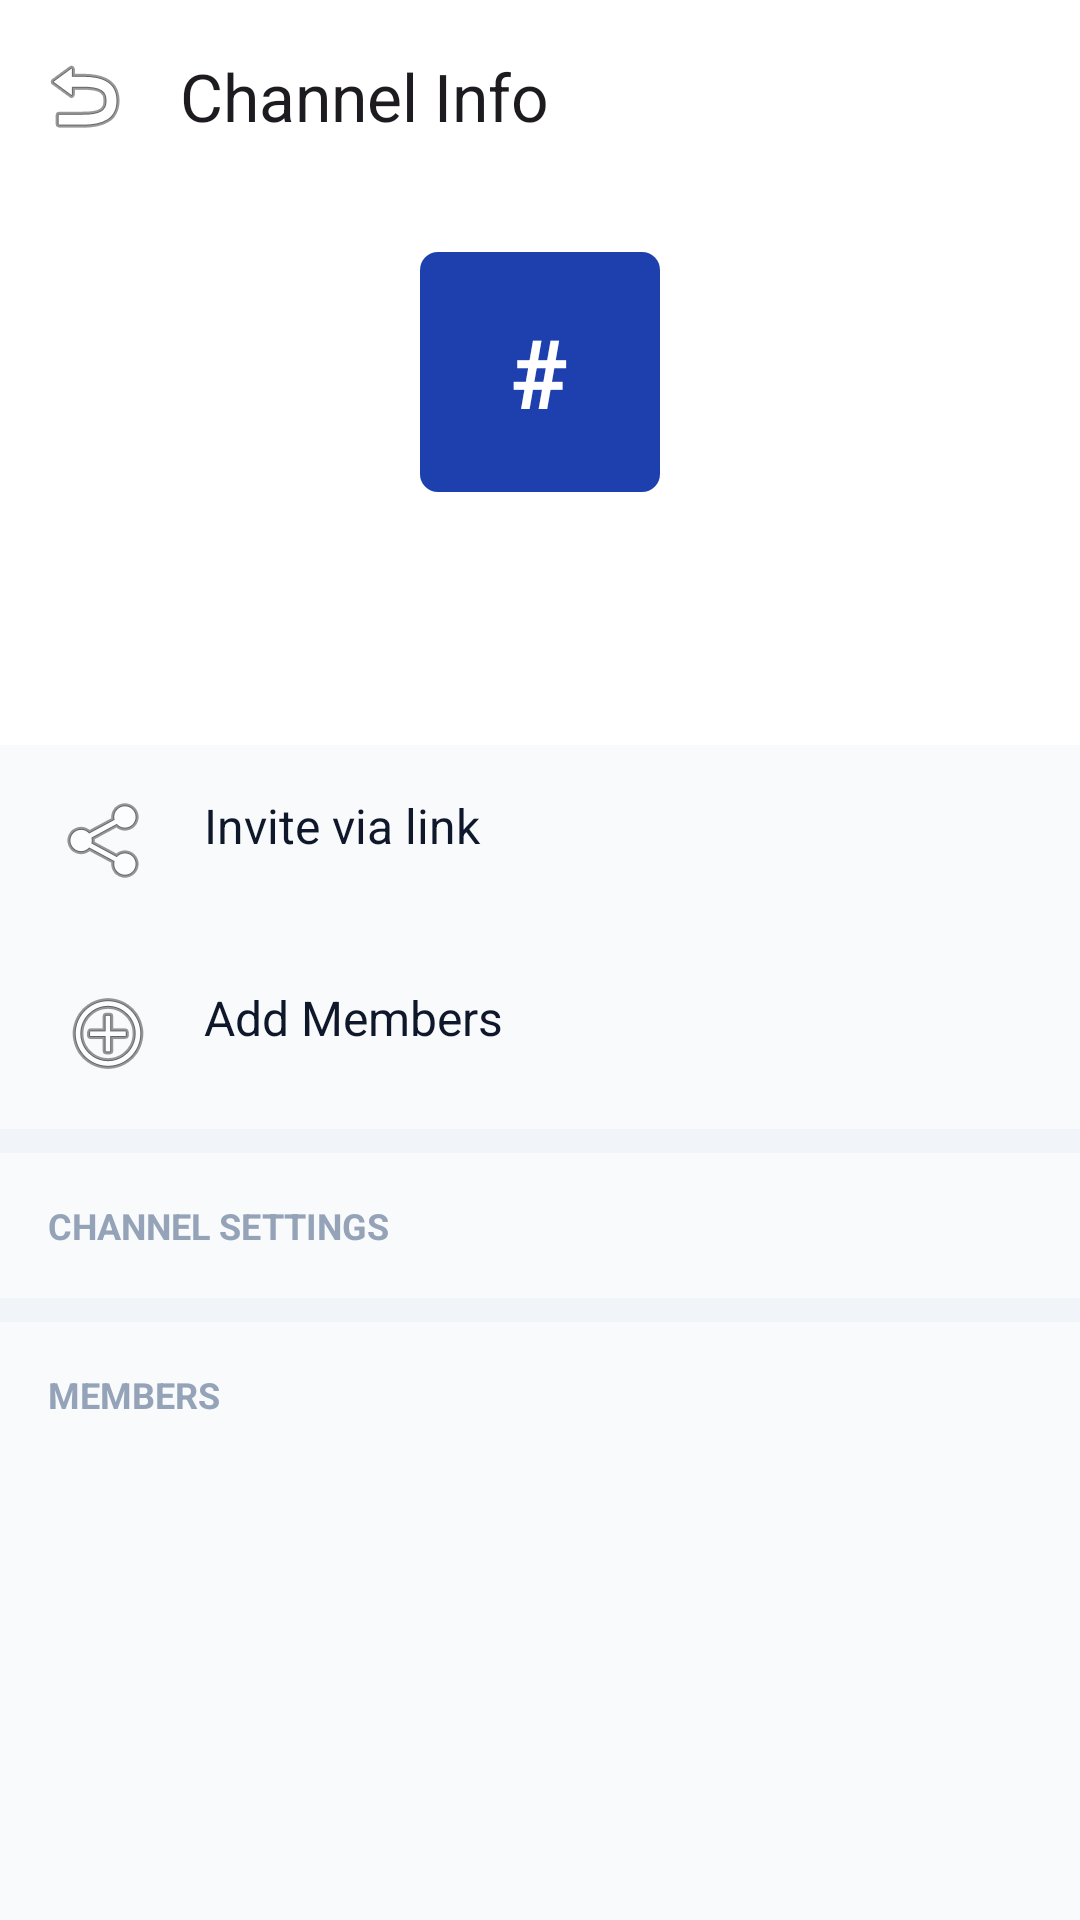

This screen was rendered from an Android layout file. Write that file and the resources it references.
<!-- AndroidManifest.xml: application theme Theme.CU_Orbit -->
<!-- res/layout/fragment_channel_info.xml -->
<?xml version="1.0" encoding="utf-8"?>
<androidx.coordinatorlayout.widget.CoordinatorLayout xmlns:android="http://schemas.android.com/apk/res/android"
    xmlns:app="http://schemas.android.com/apk/res-auto"
    xmlns:tools="http://schemas.android.com/tools"
    android:layout_width="match_parent"
    android:layout_height="match_parent"
    android:background="@color/surface_0">

    <com.google.android.material.appbar.AppBarLayout
        android:id="@+id/app_bar"
        android:layout_width="match_parent"
        android:layout_height="wrap_content"
        android:background="@color/surface_1">

        <com.google.android.material.appbar.MaterialToolbar
            android:id="@+id/toolbar"
            android:layout_width="match_parent"
            android:layout_height="?attr/actionBarSize"
            app:navigationIcon="@android:drawable/ic_menu_revert"
            app:title="Channel Info" />

        <LinearLayout
            android:layout_width="match_parent"
            android:layout_height="wrap_content"
            android:gravity="center"
            android:orientation="vertical"
            android:padding="20dp">

            <FrameLayout
                android:layout_width="80dp"
                android:layout_height="80dp"
                android:background="@drawable/bg_workspace_icon">
                <TextView
                    android:id="@+id/text_channel_initials"
                    android:layout_width="wrap_content"
                    android:layout_height="wrap_content"
                    android:layout_gravity="center"
                    android:text="#"
                    android:textColor="@color/white"
                    android:textSize="32sp"
                    android:textStyle="bold" />
            </FrameLayout>

            <TextView
                android:id="@+id/text_channel_name"
                android:layout_width="wrap_content"
                android:layout_height="wrap_content"
                android:layout_marginTop="12dp"
                android:textColor="@color/text_primary"
                android:textSize="22sp"
                android:textStyle="bold"
                tools:text="# general" />

            <TextView
                android:id="@+id/text_member_count"
                android:layout_width="wrap_content"
                android:layout_height="wrap_content"
                android:layout_marginTop="4dp"
                android:textColor="@color/text_secondary"
                android:textSize="14sp"
                tools:text="15 members" />
        </LinearLayout>
    </com.google.android.material.appbar.AppBarLayout>

    <androidx.core.widget.NestedScrollView
        android:layout_width="match_parent"
        android:layout_height="match_parent"
        app:layout_behavior="@string/appbar_scrolling_view_behavior">

        <LinearLayout
            android:layout_width="match_parent"
            android:layout_height="wrap_content"
            android:orientation="vertical">

            <TextView
                style="@style/ProfileOption"
                android:id="@+id/action_invite_link"
                android:text="Invite via link"
                android:drawableStart="@android:drawable/ic_menu_share" />

            <TextView
                style="@style/ProfileOption"
                android:id="@+id/action_add_members"
                android:text="Add Members"
                android:drawableStart="@android:drawable/ic_menu_add" />

            <View
                android:layout_width="match_parent"
                android:layout_height="8dp"
                android:background="@color/surface_2" />

            <TextView
                android:layout_width="wrap_content"
                android:layout_height="wrap_content"
                android:padding="16dp"
                android:text="CHANNEL SETTINGS"
                android:textColor="@color/text_muted"
                android:textSize="12sp"
                android:textStyle="bold" />

            <com.google.android.material.switchmaterial.SwitchMaterial
                android:id="@+id/switch_restricted_messaging"
                android:layout_width="match_parent"
                android:layout_height="wrap_content"
                android:padding="16dp"
                android:text="Only admins can send messages"
                android:textColor="@color/text_primary"
                android:visibility="gone"
                tools:visibility="visible" />

            <com.google.android.material.switchmaterial.SwitchMaterial
                android:id="@+id/switch_info_restricted"
                android:layout_width="match_parent"
                android:layout_height="wrap_content"
                android:padding="16dp"
                android:text="Only admins can edit info"
                android:textColor="@color/text_primary"
                android:visibility="gone"
                tools:visibility="visible" />

            <com.google.android.material.switchmaterial.SwitchMaterial
                android:id="@+id/switch_approval_required"
                android:layout_width="match_parent"
                android:layout_height="wrap_content"
                android:padding="16dp"
                android:text="Approve new members"
                android:textColor="@color/text_primary"
                android:visibility="gone"
                tools:visibility="visible" />

            <View
                android:layout_width="match_parent"
                android:layout_height="8dp"
                android:background="@color/surface_2" />

            <TextView
                android:layout_width="wrap_content"
                android:layout_height="wrap_content"
                android:padding="16dp"
                android:text="MEMBERS"
                android:textColor="@color/text_muted"
                android:textSize="12sp"
                android:textStyle="bold" />

            <androidx.recyclerview.widget.RecyclerView
                android:id="@+id/recycler_members"
                android:layout_width="match_parent"
                android:layout_height="wrap_content"
                android:nestedScrollingEnabled="false"
                tools:listitem="@layout/item_dm" />

            <TextView
                style="@style/ProfileOption"
                android:id="@+id/action_delete_channel"
                android:text="Delete Channel"
                android:textColor="@color/orbit_error"
                android:drawableStart="@android:drawable/ic_menu_delete"
                app:drawableTint="@color/orbit_error"
                android:visibility="gone" />

            <View
                android:layout_width="match_parent"
                android:layout_height="20dp" />

        </LinearLayout>
    </androidx.core.widget.NestedScrollView>

</androidx.coordinatorlayout.widget.CoordinatorLayout>
<!-- res/layout/item_dm.xml (included above) -->
<?xml version="1.0" encoding="utf-8"?>
<LinearLayout xmlns:android="http://schemas.android.com/apk/res/android"
    xmlns:app="http://schemas.android.com/apk/res-auto"
    xmlns:tools="http://schemas.android.com/tools"
    android:layout_width="match_parent"
    android:layout_height="wrap_content"
    android:background="?attr/selectableItemBackground"
    android:gravity="center_vertical"
    android:orientation="horizontal"
    android:paddingHorizontal="14dp"
    android:paddingVertical="9dp">

    <FrameLayout
        android:layout_width="30dp"
        android:layout_height="30dp">

        <com.google.android.material.imageview.ShapeableImageView
            android:id="@+id/image_avatar"
            android:layout_width="match_parent"
            android:layout_height="match_parent"
            android:scaleType="centerCrop"
            android:src="@drawable/ic_person"
            app:shapeAppearanceOverlay="@style/CircleImage" />

        <View
            android:id="@+id/view_presence"
            android:layout_width="9dp"
            android:layout_height="9dp"
            android:layout_gravity="bottom|end"
            android:background="@drawable/bg_presence_online"
            android:elevation="1dp" />
    </FrameLayout>

    <LinearLayout
        android:layout_width="0dp"
        android:layout_height="wrap_content"
        android:layout_marginStart="10dp"
        android:layout_weight="1"
        android:orientation="vertical">

        <TextView
            android:id="@+id/text_user_name"
            android:layout_width="wrap_content"
            android:layout_height="wrap_content"
            android:textColor="@color/text_secondary"
            android:textSize="14sp"
            tools:text="Lavanya Cutm" />

        <TextView
            android:id="@+id/text_last_preview"
            android:layout_width="match_parent"
            android:layout_height="wrap_content"
            android:ellipsize="end"
            android:maxLines="1"
            android:textColor="@color/text_muted"
            android:textSize="12sp"
            tools:text="Voice message · 0:14" />
    </LinearLayout>

    <LinearLayout
        android:layout_width="wrap_content"
        android:layout_height="wrap_content"
        android:gravity="end"
        android:orientation="vertical">

        <TextView
            android:id="@+id/text_last_time"
            android:layout_width="wrap_content"
            android:layout_height="wrap_content"
            android:textColor="@color/text_muted"
            android:textSize="11sp"
            tools:text="11:30" />

        <TextView
            android:id="@+id/text_unread_badge"
            android:layout_width="wrap_content"
            android:layout_height="wrap_content"
            android:layout_marginTop="4dp"
            android:background="@drawable/bg_badge_accent"
            android:minWidth="16dp"
            android:paddingHorizontal="5dp"
            android:paddingVertical="1dp"
            android:textColor="@color/white"
            android:textSize="11sp"
            android:textStyle="bold"
            android:visibility="gone"
            tools:text="1"
            tools:visibility="visible" />

        <ImageView
            android:id="@+id/image_dm_pin"
            android:layout_width="14dp"
            android:layout_height="14dp"
            android:layout_marginTop="4dp"
            android:src="@drawable/ic_pin_chat"
            android:visibility="gone"
            app:tint="@color/text_muted"
            tools:visibility="visible" />
    </LinearLayout>

    
    <ImageView
        android:id="@+id/image_last_status"
        android:layout_width="0dp"
        android:layout_height="0dp"
        android:visibility="gone" />

</LinearLayout>
<!-- resources referenced by this layout -->
<resources>
  <color name="orbit_error">#EF4444</color>
  <color name="surface_0">#F8FAFC</color>
  <color name="surface_1">#FFFFFF</color>
  <color name="surface_2">#F1F5F9</color>
  <color name="text_muted">#94A3B8</color>
  <color name="text_primary">#0F172A</color>
  <color name="text_secondary">#475569</color>
  <color name="white">#FFFFFFFF</color>
  <!-- drawable bg_badge_accent (drawable) -->
  <?xml version="1.0" encoding="utf-8"?>
  <shape xmlns:android="http://schemas.android.com/apk/res/android">
      <solid android:color="@color/fill_accent" />
      <corners android:radius="10dp" />
  </shape>
  <!-- drawable bg_presence_online (drawable) -->
  <?xml version="1.0" encoding="utf-8"?>
  <shape xmlns:android="http://schemas.android.com/apk/res/android">
      <solid android:color="@color/orbit_success" />
      <corners android:radius="4.5dp" />
      <stroke android:width="2dp" android:color="@color/surface_1" />
  </shape>
  <!-- drawable bg_workspace_icon (drawable) -->
  <?xml version="1.0" encoding="utf-8"?>
  <shape xmlns:android="http://schemas.android.com/apk/res/android">
      <solid android:color="@color/orbit_primary" />
      <corners android:radius="6dp" />
  </shape>
  <!-- drawable ic_pin_chat (drawable) -->
  <vector xmlns:android="http://schemas.android.com/apk/res/android"
      android:width="24dp"
      android:height="24dp"
      android:viewportWidth="24"
      android:viewportHeight="24"
      android:tint="@color/text_primary">
    <path
        android:fillColor="@android:color/white"
        android:pathData="M16,9V4l1,0c0.55,0 1,-0.45 1,-1v0c0,-0.55 -0.45,-1 -1,-1H7C6.45,2 6,2.45 6,3v0c0,0.55 0.45,1 1,1l1,0v5c0,1.66 -1.24,3.11 -2.85,3.4c-0.16,0.03 -0.26,0.17 -0.26,0.33v0c0,0.15 0.11,0.27 0.26,0.3c0.61,0.11 1.25,0.17 1.9,0.17l0.95,0v6.5c0,0.55 0.45,1 1,1h0c0.55,0 1,-0.45 1,-1V13.2l0.95,0c0.65,0 1.29,-0.06 1.9,-0.17c0.15,-0.03 0.26,-0.15 0.26,-0.3v0c0,-0.16 -0.1,-0.3 -0.26,-0.33C17.24,12.11 16,10.66 16,9z"/>
  </vector>
  <style name="CircleImage" parent="">
          <item name="cornerSize">50%</item>
      </style>
  <style name="ProfileOption" parent="">
          <item name="android:layout_width">match_parent</item>
          <item name="android:layout_height">wrap_content</item>
          <item name="android:paddingTop">16dp</item>
          <item name="android:paddingBottom">16dp</item>
          <item name="android:paddingLeft">20dp</item>
          <item name="android:paddingRight">20dp</item>
          <item name="android:textColor">@color/orbit_text_primary</item>
          <item name="android:textSize">16sp</item>
          <item name="android:drawablePadding">16dp</item>
          <item name="android:background">?attr/selectableItemBackground</item>
      </style>
  <style name="Theme.CU_Orbit" parent="Base.Theme.CU_Orbit" />
  <color name="fill_accent">#1E40AF</color>
  <color name="orbit_success">#10B981</color>
  <color name="orbit_primary">#1E40AF</color>
  <color name="orbit_text_primary">@color/text_primary</color>
  <style name="Base.Theme.CU_Orbit" parent="Theme.Material3.DayNight.NoActionBar">
          
          <item name="colorPrimary">@color/orbit_primary</item>
          <item name="colorSecondary">@color/orbit_accent</item>
          <item name="android:windowBackground">@color/orbit_background</item>
          <item name="android:statusBarColor">@color/orbit_surface</item>
          <item name="android:windowLightStatusBar">true</item>
          <item name="colorSurface">@color/orbit_surface</item>
          <item name="android:navigationBarColor">@color/orbit_surface</item>
          <item name="android:windowLightNavigationBar" tools:targetApi="27">true</item>
      </style>
  <color name="orbit_accent">#38BDF8</color>
  <color name="orbit_background">@color/surface_0</color>
  <color name="orbit_surface">@color/surface_1</color>
</resources>
